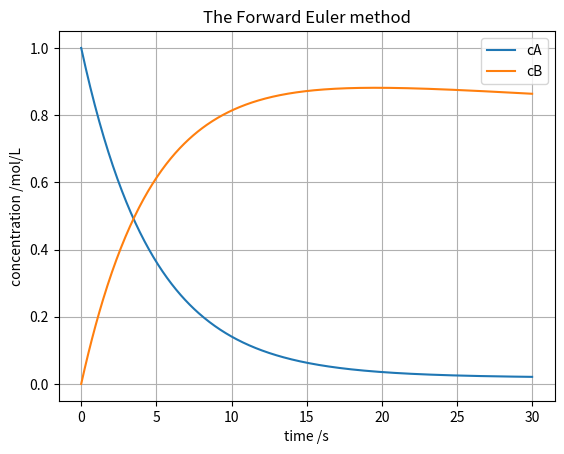

Python code for this plot:
import numpy as np
import matplotlib.pyplot as plt
from typing import Callable

# time domain
t_start = 0.0
t_end = 30.0
n = 500
t = np.linspace(t_start, t_end, n)

# initial conditions
c0 = np.array([1,0])

def dC(t: float, c: np.ndarray) -> np.ndarray:
    """ODE system for semi-batch reactor.

    Parameters
    ----------
    t : float
        Time variable
    c : np.ndarray
        Concentration of individual components

    Returns
    -------
    np.ndarray
        Concentration gradient in reactor
    """
    cA, cB = c
    k = 0.2
    Vdot = 0.1
    V_0 = 10
    cA_in = 0.5
    dcA = Vdot/(V_0+Vdot*t)*(cA_in-cA)-k*cA
    dcB = k*cA-Vdot/(V_0+Vdot*t)*cB
    return np.array([dcA, dcB])

def forward_euler(func: Callable, y0: np.ndarray, t: np.ndarray) -> np.ndarray:
    """Generic forward euler method for initial value problem.

    Parameters
    ----------
    func : Callable
        ODE system to be solved
    y0 : np.ndarray
        Initial condition
    t : np.ndarray
        Time grid points

    Returns
    -------
    np.ndarray
        Solution of ODE system
    """
    y = np.zeros((len(y0),len(t)))
    h = t[1]-t[0]
    # initial condition
    y[:,0] = y0
    for i in range(1,len(t)):
        y[:,i] = y[:,i-1]+h*func(t[i-1], y[:,i-1])
    return y

c = forward_euler(dC, c0, t)

fig, ax = plt.subplots()
ax.plot(t, c[0,:], label = "cA")
ax.plot(t, c[1,:], label = "cB")
ax.set_xlabel("time /s")
ax.set_ylabel("concentration /mol/L")
ax.set_title("The Forward Euler method")
ax.legend()
ax.grid()
fig.show()